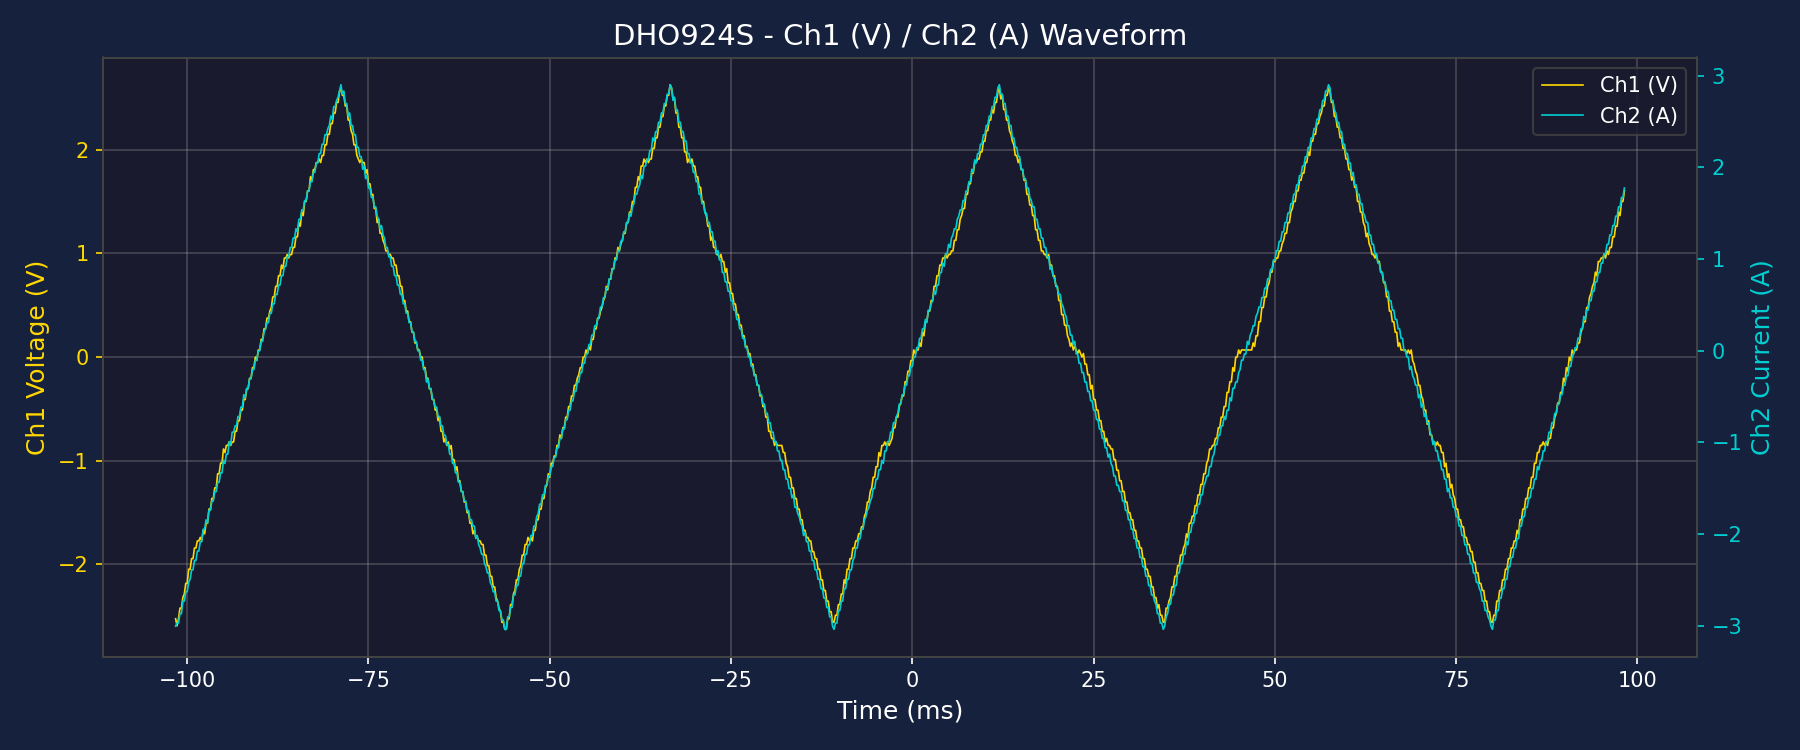

Values plotted in this chart, from the file beside it:
Time(s), Ch1(V), Ch2(A)
-1.015999999999999959e-01, -2.525841999999999921e+00, -3.003703999999999930e+00
-1.013999999999999901e-01, -2.594107999999999858e+00, -2.969570999999999739e+00
-1.011999999999999983e-01, -2.525841999999999921e+00, -2.969570999999999739e+00
-1.009999999999999926e-01, -2.423442999999999792e+00, -2.867171999999999610e+00
-1.008000000000000007e-01, -2.423442999999999792e+00, -2.867171999999999610e+00
-1.005999999999999950e-01, -2.321043999999999663e+00, -2.730639999999999734e+00
-1.003999999999999893e-01, -2.286910999999999916e+00, -2.730639999999999734e+00
-1.001999999999999974e-01, -2.184511999999999787e+00, -2.628240999999999605e+00
-9.999999999999999167e-02, -2.184511999999999787e+00, -2.628240999999999605e+00
-9.979999999999999982e-02, -2.047979999999999912e+00, -2.525841999999999921e+00
-9.959999999999999409e-02, -2.047979999999999912e+00, -2.491708999999999730e+00
-9.940000000000000224e-02, -1.945580999999999783e+00, -2.389309999999999601e+00
-9.919999999999999651e-02, -1.945580999999999783e+00, -2.389309999999999601e+00
-9.899999999999999079e-02, -1.843181999999999876e+00, -2.286910999999999916e+00
-9.879999999999999893e-02, -1.843181999999999876e+00, -2.286910999999999916e+00
-9.859999999999999321e-02, -1.774915999999999716e+00, -2.184511999999999787e+00
-9.840000000000000135e-02, -1.774915999999999716e+00, -2.184511999999999787e+00
-9.819999999999999563e-02, -1.740782999999999747e+00, -2.082112999999999658e+00
-9.799999999999998990e-02, -1.774915999999999716e+00, -2.082112999999999658e+00
-9.779999999999999805e-02, -1.672516999999999809e+00, -1.945580999999999783e+00
-9.759999999999999232e-02, -1.706649999999999778e+00, -1.945580999999999783e+00
-9.740000000000000047e-02, -1.604250999999999872e+00, -1.843181999999999876e+00
-9.719999999999999474e-02, -1.604250999999999872e+00, -1.877314999999999845e+00
-9.700000000000000289e-02, -1.467718999999999774e+00, -1.740782999999999747e+00
-9.679999999999999716e-02, -1.467718999999999774e+00, -1.740782999999999747e+00
-9.659999999999999143e-02, -1.365319999999999867e+00, -1.638383999999999840e+00
-9.639999999999999958e-02, -1.365319999999999867e+00, -1.638383999999999840e+00
-9.619999999999999385e-02, -1.262920999999999960e+00, -1.535984999999999934e+00
-9.600000000000000200e-02, -1.262920999999999960e+00, -1.535984999999999934e+00
-9.579999999999999627e-02, -1.126388999999999863e+00, -1.433585999999999805e+00
-9.559999999999999054e-02, -1.126388999999999863e+00, -1.433585999999999805e+00
-9.539999999999999869e-02, -1.023989999999999956e+00, -1.331186999999999898e+00
-9.519999999999999296e-02, -1.023989999999999956e+00, -1.331186999999999898e+00
-9.500000000000000111e-02, -8.874579999999998581e-01, -1.194654999999999800e+00
-9.479999999999999538e-02, -9.215909999999999380e-01, -1.228787999999999769e+00
-9.459999999999998965e-02, -8.533249999999998892e-01, -1.126388999999999863e+00
-9.439999999999999780e-02, -8.533249999999998892e-01, -1.126388999999999863e+00
-9.419999999999999207e-02, -8.191919999999999202e-01, -9.898569999999998759e-01
-9.400000000000000022e-02, -8.533249999999998892e-01, -1.023989999999999956e+00
-9.379999999999999449e-02, -8.191919999999999202e-01, -8.874579999999998581e-01
-9.359999999999998876e-02, -8.191919999999999202e-01, -8.874579999999998581e-01
-9.339999999999999691e-02, -7.167929999999999024e-01, -8.191919999999999202e-01
-9.319999999999999118e-02, -7.167929999999999024e-01, -8.191919999999999202e-01
-9.299999999999999933e-02, -6.143939999999998847e-01, -7.167929999999999024e-01
-9.279999999999999361e-02, -6.143939999999998847e-01, -7.167929999999999024e-01
-9.259999999999998788e-02, -5.119949999999999779e-01, -6.143939999999998847e-01
-9.239999999999999603e-02, -5.119949999999999779e-01, -6.143939999999998847e-01
-9.219999999999999030e-02, -4.095959999999999601e-01, -4.778619999999999535e-01
-9.199999999999999845e-02, -4.095959999999999601e-01, -5.119949999999999779e-01
-9.179999999999999272e-02, -3.071969999999999423e-01, -4.095959999999999601e-01
-9.160000000000000087e-02, -3.071969999999999423e-01, -4.095959999999999601e-01
-9.139999999999999514e-02, -2.047979999999999801e-01, -3.071969999999999423e-01
-9.119999999999998941e-02, -2.047979999999999801e-01, -3.071969999999999423e-01
-9.099999999999999756e-02, -1.023989999999999900e-01, -2.047979999999999801e-01
-9.079999999999999183e-02, -1.023989999999999900e-01, -2.047979999999999801e-01
-9.059999999999999998e-02, 0.000000000000000000e+00, -1.023989999999999900e-01
-9.039999999999999425e-02, -3.413299999999999668e-02, -1.023989999999999900e-01
-9.020000000000000240e-02, 6.826599999999999335e-02, 0.000000000000000000e+00
-8.999999999999999667e-02, 6.826599999999999335e-02, 0.000000000000000000e+00
-8.979999999999999094e-02, 1.706649999999999834e-01, 1.023989999999999900e-01
... 940 more rows
